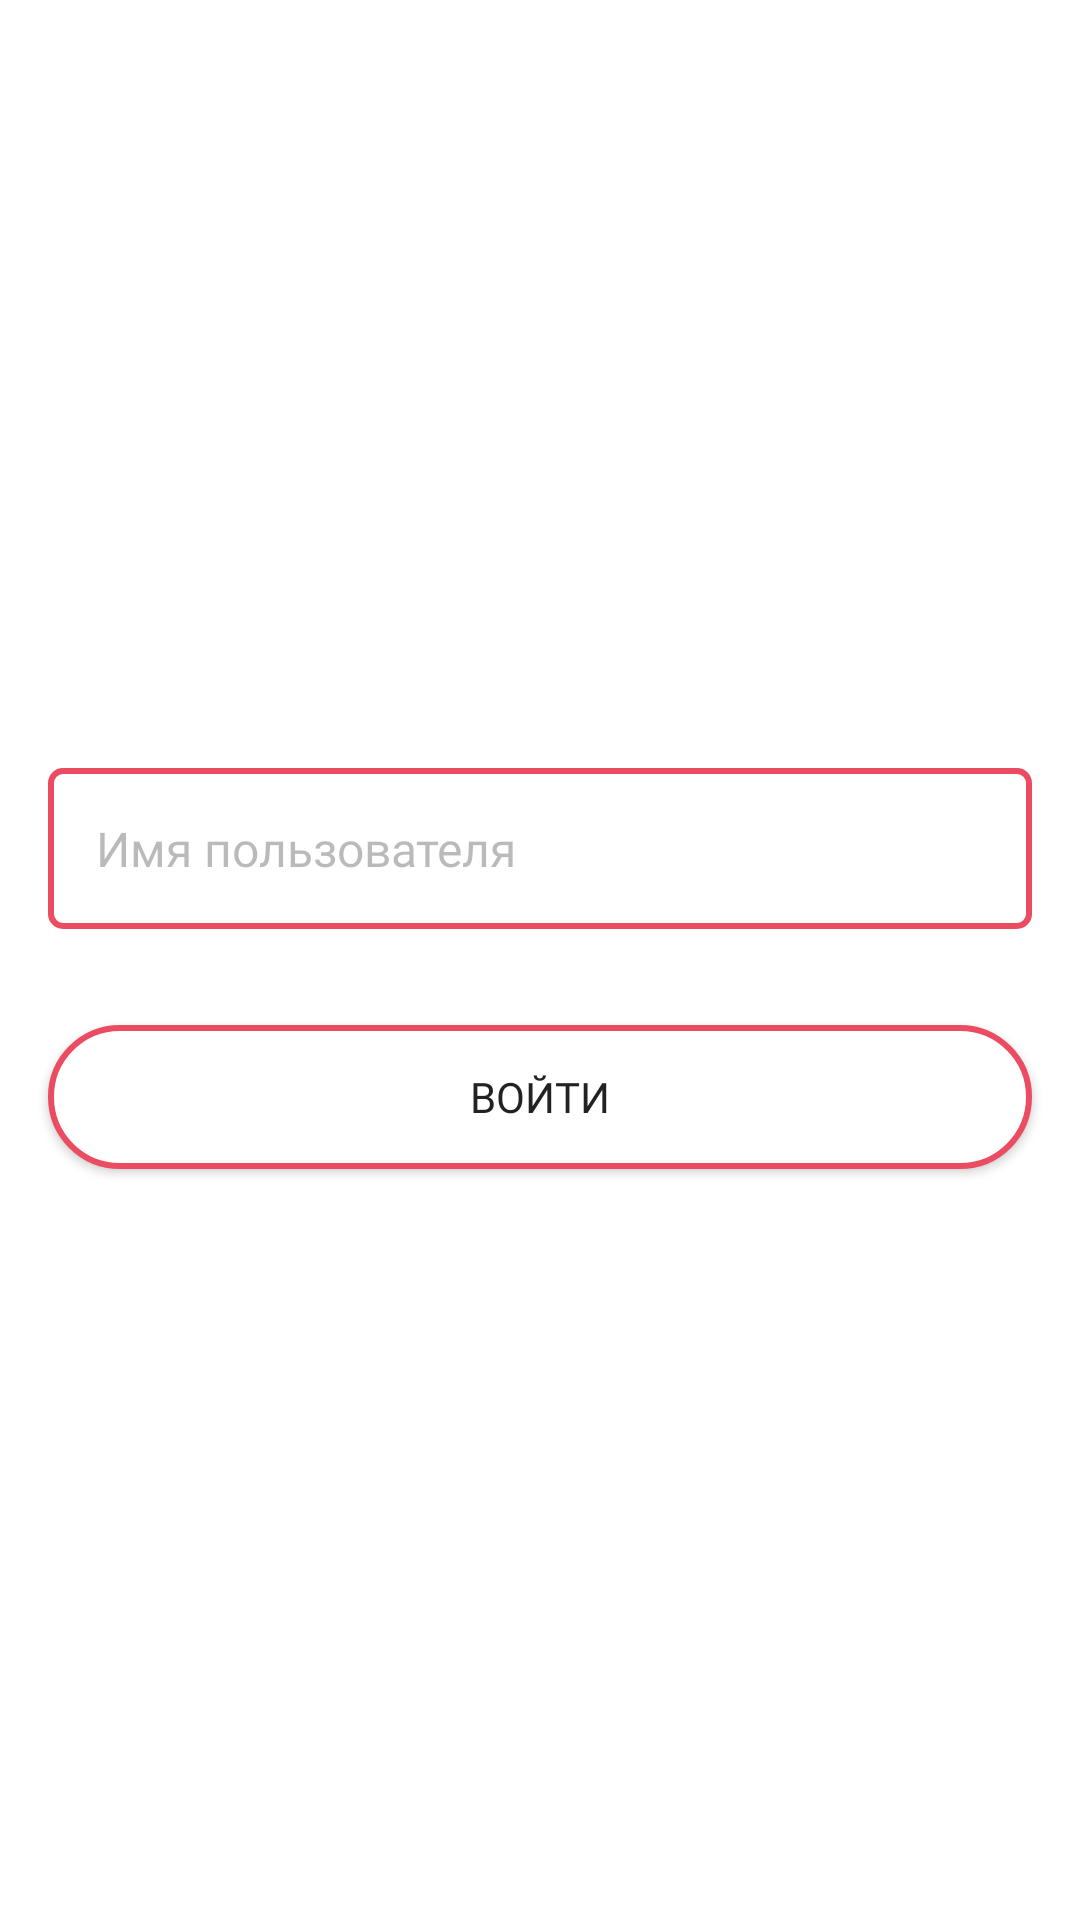

Write the Android layout XML for this screen, with the resource values it uses.
<!-- AndroidManifest.xml: application theme Theme.MainActivity -->
<!-- res/layout/fragment_username.xml -->
<?xml version="1.0" encoding="utf-8"?>
<androidx.constraintlayout.widget.ConstraintLayout xmlns:android="http://schemas.android.com/apk/res/android"
    xmlns:app="http://schemas.android.com/apk/res-auto"
    android:layout_width="match_parent"
    android:layout_height="match_parent">

    <androidx.constraintlayout.widget.Guideline
        android:id="@+id/guideline"
        android:layout_width="wrap_content"
        android:layout_height="wrap_content"
        android:orientation="horizontal"
        app:layout_constraintGuide_percent="0.4" />


    <EditText
        android:id="@+id/etName"
        android:layout_width="match_parent"
        android:layout_height="wrap_content"
        android:layout_marginHorizontal="16dp"
        android:hint="@string/username_hint"
        app:layout_constraintTop_toTopOf="@id/guideline"/>

    <androidx.appcompat.widget.AppCompatButton
        android:id="@+id/btnSignIn"
        android:layout_width="match_parent"
        android:layout_height="wrap_content"
        android:layout_marginTop="32dp"
        android:text="@string/username_sign_in"
        android:layout_marginHorizontal="16dp"
        app:layout_constraintTop_toBottomOf="@id/etName"/>

</androidx.constraintlayout.widget.ConstraintLayout>
<!-- resources referenced by this layout -->
<resources>
  <string name="username_hint">Имя пользователя</string>
  <string name="username_sign_in">Войти</string>
  <style name="Theme.MainActivity" parent="Theme.MaterialComponents.DayNight.NoActionBar">
          
          <item name="colorPrimary">@color/white</item>
          <item name="colorPrimaryVariant">@color/primary_variant</item>
          <item name="colorOnPrimary">@color/white</item>
          
          <item name="colorSecondary">@color/crane_red</item>
          <item name="colorSecondaryVariant">@color/crane_red</item>
          <item name="colorOnSecondary">@color/black</item>
          
          <item name="android:statusBarColor" tools:targetApi="l">@color/placeholder</item>
          
          <item name="toolbarStyle">@style/BaseToolbar</item>
          <item name="buttonStyle">@style/BaseButton</item>
          <item name="editTextStyle">@style/BaseEditText</item>
      </style>
  <color name="white">#FFFFFFFF</color>
  <color name="primary_variant">#eb4c61</color>
  <color name="crane_red">#E30425</color>
  <color name="black">#222222</color>
  <color name="placeholder">#A9A9Ac</color>
  <style name="BaseToolbar" parent="Widget.AppCompat.Toolbar">
          <item name="titleTextAppearance">@style/TextSemiBold.20.Black</item>
          <item name="android:background">@color/white</item>
          <item name="navigationIcon">@drawable/ic_arrow_back</item>
      </style>
  <style name="BaseButton" parent="Widget.AppCompat.Button">
          <item name="android:background">@drawable/bg_button</item>
          <item name="android:textAllCaps">true</item>
          <item name="cornerRadius">9dp</item>
          <item name="android:insetTop">0dp</item>
          <item name="android:textAppearance">@style/TextSemiBold.14.Black</item>
          <item name="android:insetBottom">0dp</item>
          <item name="android:contentInsetStart">0dp</item>
          <item name="android:contentInsetEnd">0dp</item>
          <item name="android:paddingTop">0dp</item>
          <item name="android:paddingBottom">0dp</item>
      </style>
  <style name="BaseEditText" parent="Widget.AppCompat.EditText">
          <item name="android:background">@drawable/bg_edit_text</item>
          <item name="android:textColorHint">@color/black_50</item>
          <item name="android:padding">16dp</item>
          <item name="android:textAppearance">@style/TextMedium.16.Black</item>
          <item name="android:textColor">@color/black</item>
      </style>
  <style name="TextSemiBold.20.Black">
          <item name="android:textColor">@color/black</item>
      </style>
  <!-- drawable bg_button (drawable) -->
  <?xml version="1.0" encoding="utf-8"?>
  <ripple xmlns:android="http://schemas.android.com/apk/res/android"
      android:color="?colorControlHighlight">
      <item>
          <shape android:shape="rectangle">
              <stroke android:color="#eb4c61" android:width="2dp"/>
              <solid android:color="@color/white" />
              <corners android:radius="24dp" />
          </shape>
      </item>
  </ripple>
  <style name="TextSemiBold.14.Black">
          <item name="android:textColor">@color/black</item>
      </style>
  <!-- drawable bg_edit_text (drawable) -->
  <?xml version="1.0" encoding="utf-8"?>
  <shape xmlns:android="http://schemas.android.com/apk/res/android"
      android:shape="rectangle">
  
      <stroke android:color="#eb4c61" android:width="2dp"/>
      <corners android:radius="4dp" />
  </shape>
  <color name="black_50">#50222222</color>
  <style name="TextMedium.16.Black">
          <item name="android:textColor">@color/black</item>
      </style>
</resources>
